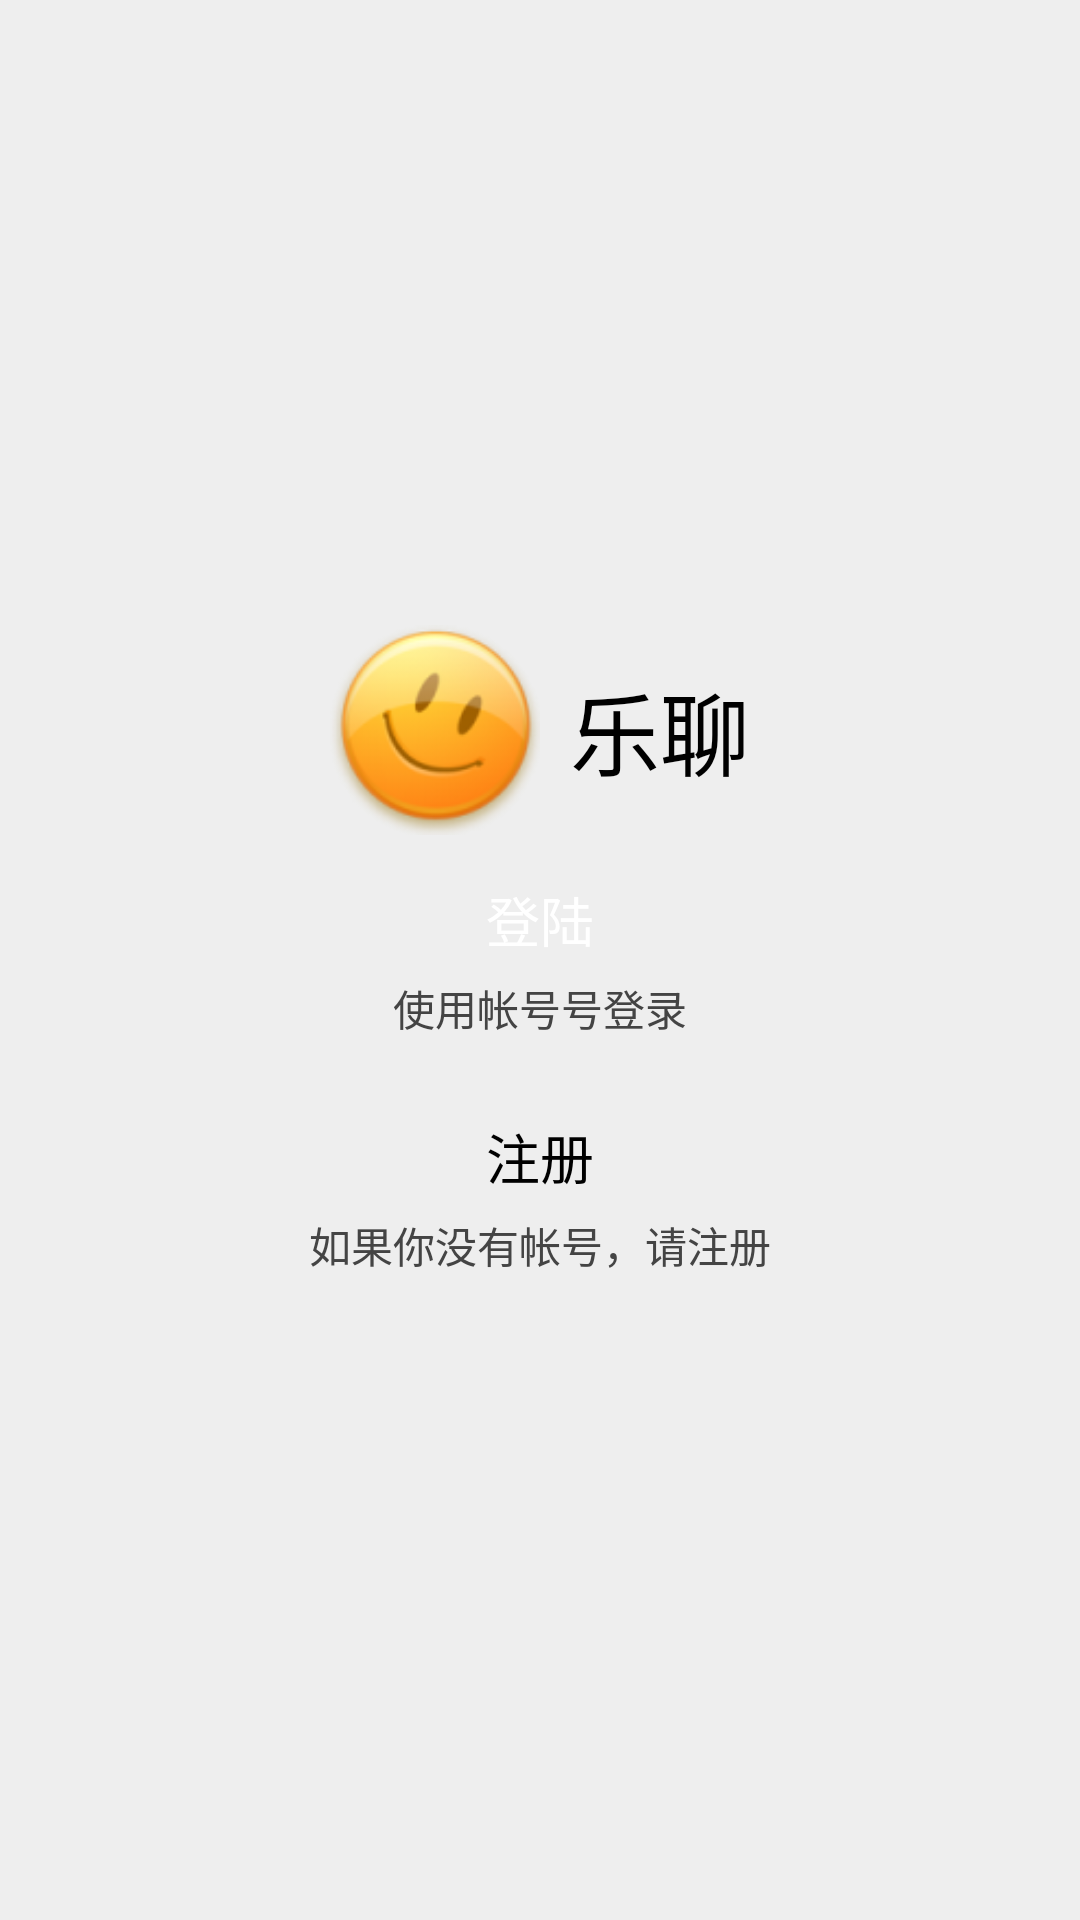

Produce the Android XML layout that renders to this screen, including the resource entries it uses.
<!-- AndroidManifest.xml: application theme AppTheme -->
<!-- res/layout/welcome.xml -->
<?xml version="1.0" encoding="utf-8"?>
<LinearLayout xmlns:android="http://schemas.android.com/apk/res/android"
    android:id="@+id/linearLayout1"
    android:layout_width="fill_parent"
    android:layout_height="fill_parent"
    android:background="#eee"
    android:gravity="center"
    android:orientation="vertical" >

    <LinearLayout
        android:layout_width="match_parent"
        android:layout_height="wrap_content"
        android:gravity="center" 
        android:orientation="horizontal">

        <ImageView
            android:layout_width="70dp"
            android:layout_height="70dp"
            android:contentDescription="@string/description"
            android:src="@drawable/app_icon" />

        <TextView
            android:layout_width="wrap_content"
            android:layout_height="wrap_content"
            android:layout_marginLeft="10dp"
            android:text="@string/app_name"
            android:textColor="#000000"
            android:textSize="30sp" />
    </LinearLayout>

    <Button
        android:id="@+id/main_login_btn"
        android:layout_width="wrap_content"
        android:layout_height="wrap_content"
        android:layout_marginTop="15dp"
        android:background="@drawable/btn_style_green"
        android:gravity="center"
        android:onClick="login"
        android:paddingLeft="130dp"
        android:paddingRight="130dp"
        android:text="@string/submit"
        android:textColor="#ffffff"
        android:textSize="18sp" />

    <TextView
        android:layout_width="wrap_content"
        android:layout_height="wrap_content"
        android:padding="6dp"
        android:text="@string/welcome_lable1"
        android:textColor="#444"
        android:textSize="14sp" />

    <Button
        android:id="@+id/main_regist_btn"
        android:layout_width="wrap_content"
        android:layout_height="wrap_content"
        android:layout_marginTop="20dp"
        android:background="@drawable/btn_style_white"
        android:gravity="center"
        android:onClick="register"
        android:paddingLeft="130dp"
        android:paddingRight="130dp"
        android:text="@string/register"
        android:textColor="#000000"
        android:textSize="18sp" />

    <TextView
        android:layout_width="wrap_content"
        android:layout_height="wrap_content"
        android:gravity="center"
        android:padding="6dp"
        android:text="@string/welcome_lable2"
        android:textColor="#444"
        android:textSize="14sp" />

</LinearLayout>
<!-- resources referenced by this layout -->
<resources>
  <!-- drawable app_icon: png bitmap (drawable-xhdpi, 12195 bytes) -->
  <string name="app_name">乐聊 </string>
  <string name="description">No file</string>
  <string name="register">注册</string>
  <string name="submit">登陆</string>
  <string name="welcome_lable1">使用帐号号登录</string>
  <string name="welcome_lable2">如果你没有帐号，请注册</string>
  <style name="AppTheme" parent="android:Theme.Light" />
</resources>
